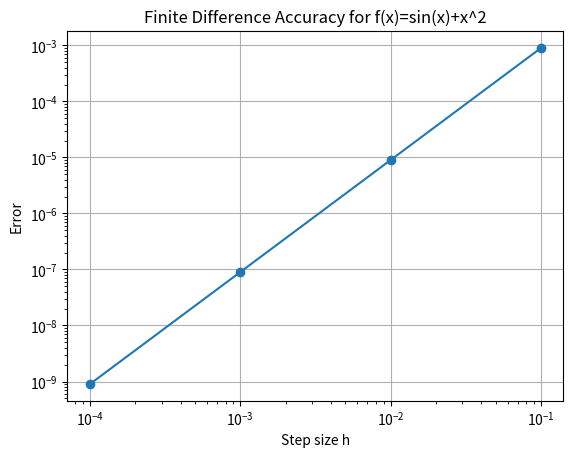
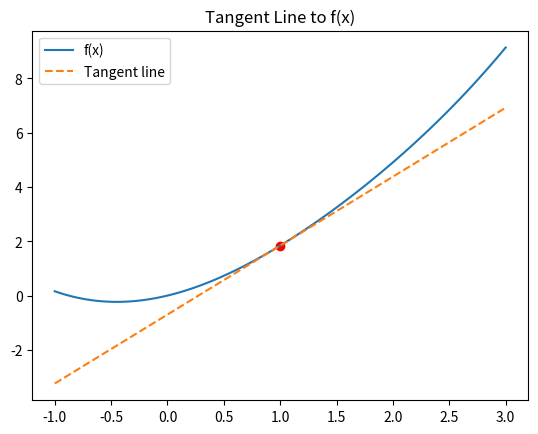
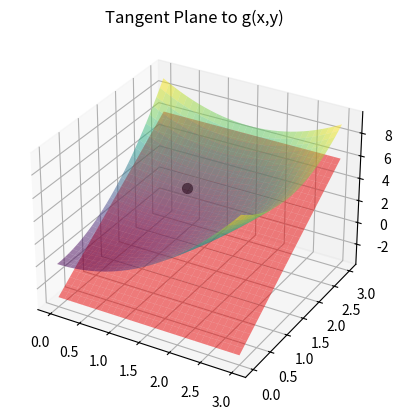

Reproduce these figures in Python, in order.
import numpy as np
import sympy as sp
import matplotlib.pyplot as plt


x = sp.Symbol('x')
f = sp.sin(x) + x**2
f_prime_exact = sp.diff(f, x)

x0 = 1.0

f_val = float(f.subs(x, x0))
f_prime_val = float(f_prime_exact.subs(x, x0))

def finite_diff_1d(func, x0, h):
    return (func(x0 + h) - func(x0 - h)) / (2 * h)

hs = [1e-1, 1e-2, 1e-3, 1e-4]
errors_1d = []

for h in hs:
    approx = finite_diff_1d(lambda t: np.sin(t) + t**2, x0, h)
    error = abs(approx - f_prime_val)
    errors_1d.append(error)
    print(f"h={h:.0e} | Approx={approx:.6f} | Exact={f_prime_val:.6f} | Error={error:.2e}")

plt.figure()
plt.loglog(hs, errors_1d, marker='o')
plt.xlabel("Step size h")
plt.ylabel("Error")
plt.title("Finite Difference Accuracy for f(x)=sin(x)+x^2")
plt.grid(True)
plt.show()


x_vals = np.linspace(-1, 3, 100)
f_vals = np.sin(x_vals) + x_vals**2
tangent = f_val + f_prime_val * (x_vals - x0)

plt.figure()
plt.plot(x_vals, f_vals, label="f(x)")
plt.plot(x_vals, tangent, '--', label="Tangent line")
plt.scatter([x0], [f_val], color='red')
plt.legend()
plt.title("Tangent Line to f(x)")
plt.show()


x, y = sp.symbols('x y')
g = x**2 + y**2 - x*y
gx_exact = sp.diff(g, x)
gy_exact = sp.diff(g, y)

x0, y0 = 1.0, 2.0
g_val = float(g.subs({x: x0, y: y0}))
gx_val = float(gx_exact.subs({x: x0, y: y0}))
gy_val = float(gy_exact.subs({x: x0, y: y0}))

def finite_diff_2d(func, x0, y0, h):
    gx = (func(x0 + h, y0) - func(x0 - h, y0)) / (2 * h)
    gy = (func(x0, y0 + h) - func(x0, y0 - h)) / (2 * h)
    return gx, gy

for h in hs:
    gx_approx, gy_approx = finite_diff_2d(lambda a,b: a**2 + b**2 - a*b, x0, y0, h)
    ex, ey = abs(gx_approx - gx_val), abs(gy_approx - gy_val)
    print(f"h={h:.0e} | gx_err={ex:.2e}, gy_err={ey:.2e}")

X, Y = np.meshgrid(np.linspace(0, 3, 30), np.linspace(0, 3, 30))
Z = X**2 + Y**2 - X*Y
plane = g_val + gx_val*(X - x0) + gy_val*(Y - y0)

fig = plt.figure()
ax = fig.add_subplot(111, projection='3d')
ax.plot_surface(X, Y, Z, alpha=0.5, cmap='viridis', label="Surface")
ax.plot_surface(X, Y, plane, alpha=0.5, color='red')
ax.scatter(x0, y0, g_val, color='black', s=50)
ax.set_title("Tangent Plane to g(x,y)")
plt.show()
